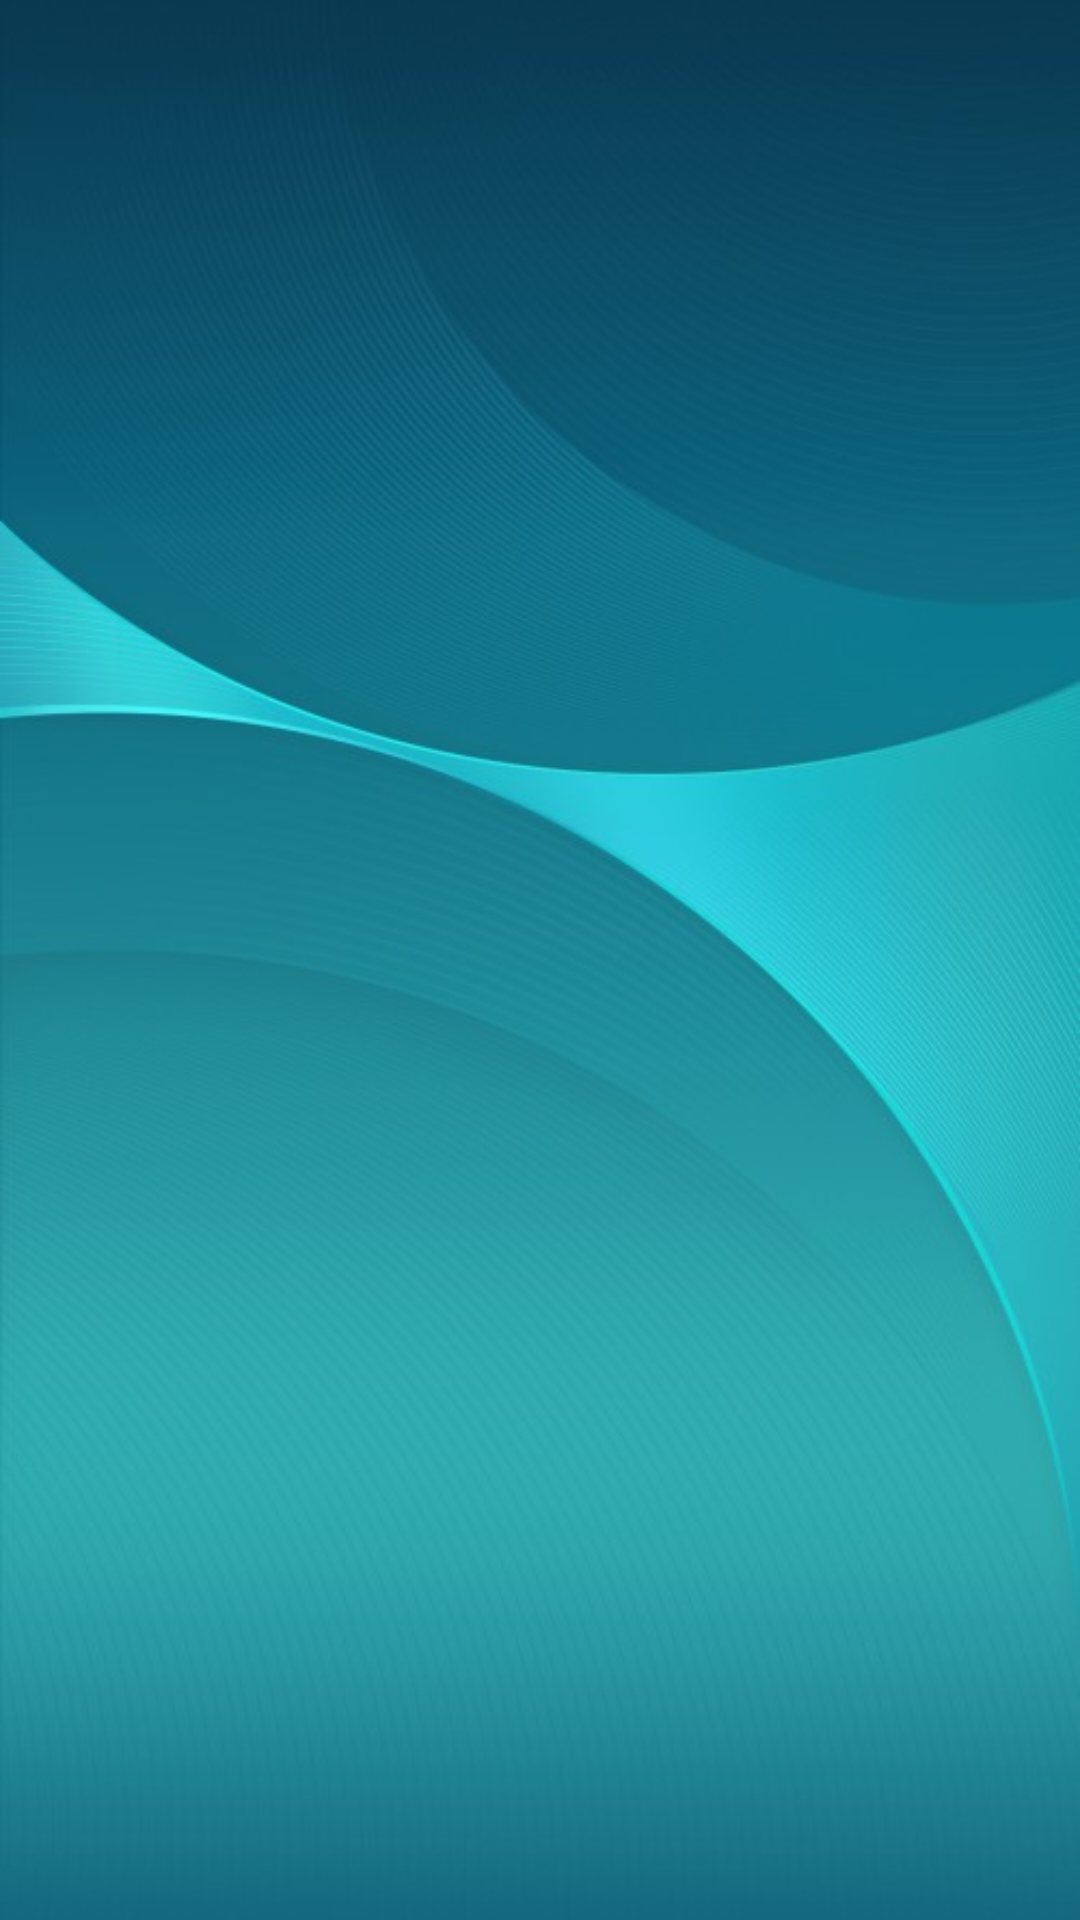

Android layout source for this screen:
<!-- AndroidManifest.xml: application theme AppTheme -->
<!-- res/layout/activity_menu.xml -->
<?xml version="1.0" encoding="utf-8"?>
<androidx.drawerlayout.widget.DrawerLayout xmlns:android="http://schemas.android.com/apk/res/android"
    xmlns:app="http://schemas.android.com/apk/res-auto"
    xmlns:tools="http://schemas.android.com/tools"
    android:id="@+id/drawer_layoutA"
    android:layout_width="match_parent"
    android:layout_height="match_parent"
    android:background="@drawable/fondo"
    tools:context=".MenuClientActivity"
    android:fitsSystemWindows="true"
    tools:openDrawer="start">
    <com.google.android.material.navigation.NavigationView
        android:layout_width="wrap_content"
        android:layout_height="match_parent"
        android:id="@+id/nav_viewA"
        app:headerLayout="@layout/drawer_header"
        android:layout_gravity="start"/>

    <ScrollView
        android:layout_width="match_parent"
        android:layout_height="match_parent">
        <androidx.constraintlayout.widget.ConstraintLayout xmlns:android="http://schemas.android.com/apk/res/android"
            xmlns:app="http://schemas.android.com/apk/res-auto"
            xmlns:tools="http://schemas.android.com/tools"
            android:layout_width="match_parent"
            android:layout_height="match_parent"
            tools:context=".MenuClientActivity">

            <androidx.appcompat.widget.Toolbar
                android:id="@+id/toolbarA"
                android:layout_width="0dp"
                android:layout_height="wrap_content"
                android:minHeight="?attr/actionBarSize"
                android:theme="?attr/actionBarTheme"
                app:navigationIcon="@drawable/menu_icon"/>
        </androidx.constraintlayout.widget.ConstraintLayout>
    </ScrollView>
</androidx.drawerlayout.widget.DrawerLayout>
<!-- res/layout/drawer_header.xml (included above) -->
<?xml version="1.0" encoding="utf-8"?>

<androidx.constraintlayout.widget.ConstraintLayout xmlns:android="http://schemas.android.com/apk/res/android"
    xmlns:app="http://schemas.android.com/apk/res-auto"
    xmlns:tools="http://schemas.android.com/tools"
    android:layout_width="match_parent"
    android:layout_height="200dp"
    android:orientation="vertical"
    android:background="@color/teal_700"
    android:gravity="bottom"
    android:padding="20dp">

    <ImageView
        android:id="@+id/imageView"
        android:layout_width="148dp"
        android:layout_height="125dp"
        android:layout_marginStart="16dp"
        android:layout_marginTop="8dp"
        android:src="@drawable/animal"
        app:layout_constraintStart_toStartOf="parent"
        app:layout_constraintTop_toBottomOf="@+id/textView3" />

    <TextView
        android:id="@+id/textView3"
        android:layout_width="143dp"
        android:layout_height="26dp"
        android:layout_marginStart="4dp"
        android:layout_marginTop="4dp"
        android:text="WELCOME"
        android:textSize="24sp"
        app:layout_constraintStart_toStartOf="parent"
        app:layout_constraintTop_toTopOf="parent" />

</androidx.constraintlayout.widget.ConstraintLayout>
<!-- resources referenced by this layout -->
<resources>
  <color name="teal_700">#FF018786</color>
  <!-- drawable animal: png bitmap (drawable, 151553 bytes) -->
  <!-- drawable fondo: jpg bitmap (drawable, 42177 bytes) -->
  <style name="AppTheme" parent="Theme.AppCompat.Light.NoActionBar">
      <item name="android:statusBarColor">#00000000</item>
      </style>
</resources>
